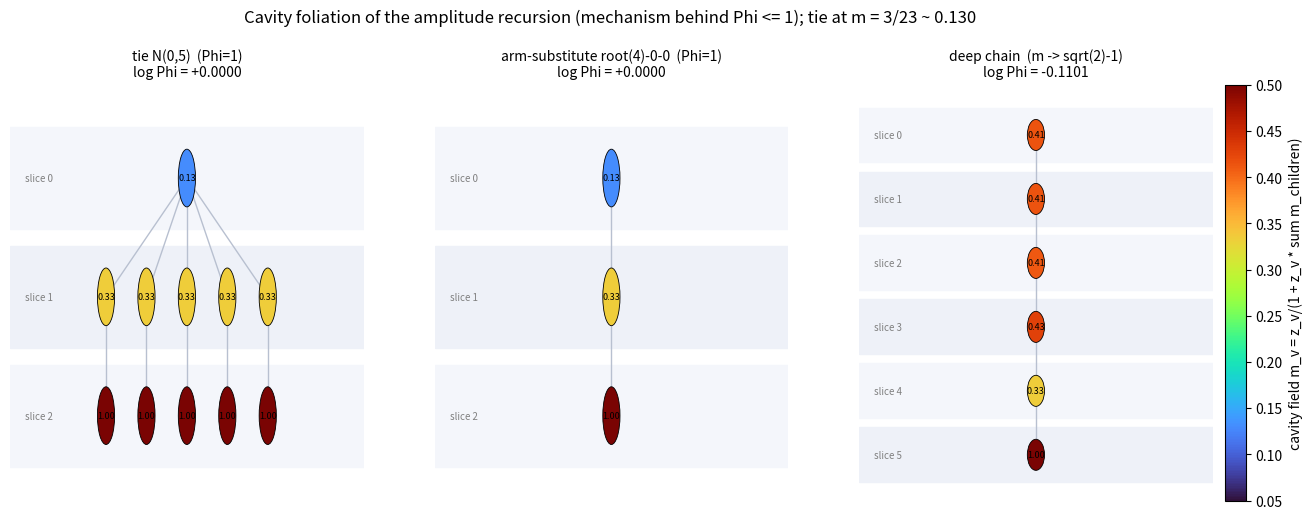

Source code (Python):
"""Cavity-FOLIATION visualization of the amplitude recursion behind Phi<=1 -- the matplotlib companion to
wolfram_viz.wl, in the spirit of the Wolfram Physics Project's foliations of causal graphs.

A rooted branch is sliced into depth layers (a "time" ordering); the cavity field
    m_v = z_v / (1 + z_v * sum_children m_c),   z_v = 3/(3 d_v + c_v),   m_leaf = z_leaf,
is UPDATED leaf -> root across the slices, and the log-amplitude telescopes across the foliation
    log Phi = sum_v ( log(a_v z_v) - log m_v ),   a_v = F(d_v,c_v)/rho_B^(1+2 c_v).
The two exact ties (Phi=1) root at the tie cavity m=3/23; a deep chain's cavity accumulates at sqrt(2)-1
(the E2 Cantor point).  Run: python -m ...foliation_viz  (writes cavity_foliation.png).  Requires numpy,
matplotlib.
"""
from __future__ import annotations

from collections import defaultdict

import numpy as np

RHO_B = (621 / 64) ** (1 / 11)
ARM = (0, [(0, [])])


def _build(spec, depth=0, nodes=None, edges=None, parent=None):
    if nodes is None:
        nodes, edges = [], []
    c, kids = spec
    idx = len(nodes)
    nodes.append({"c": c, "depth": depth})
    if parent is not None:
        edges.append((parent, idx))
    nodes[idx]["children"] = [_build(k, depth + 1, nodes, edges, idx) for k in kids]
    return idx if parent is not None else (nodes, edges)


def _cavity(nodes, i):
    nd = nodes[i]
    S = sum(_cavity(nodes, k) for k in nd["children"])
    d = len(nd["children"]) + 1 + nd["c"]
    nd.update(m=3 / (3 * d + nd["c"] + 3 * S), d=d)
    return nd["m"]


def _contrib(nodes, i):
    nd = nodes[i]
    d, c = nd["d"], nd["c"]
    F = (1.5 ** c) * (1 + c / (3 * d))
    z = 3 / (3 * d + c)
    a = F / RHO_B ** (1 + 2 * c)
    return np.log(a * z) - np.log(nd["m"])


def render(path="cavity_foliation.png"):
    import matplotlib
    matplotlib.use("Agg")
    import matplotlib.cm as cm
    import matplotlib.pyplot as plt
    from matplotlib.patches import Circle
    specs = {
        "tie N(0,5)  (Phi=1)": (0, [ARM] * 5),
        "arm-substitute root(4)-0-0  (Phi=1)": (4, [(0, [(0, [])])]),
        "deep chain  (m -> sqrt(2)-1)": (0, [(0, [(0, [(0, [(0, [(0, [])])])])])]),
    }
    fig, axes = plt.subplots(1, 3, figsize=(16, 5.4))
    for ax, (title, spec) in zip(axes, specs.items()):
        nodes, edges = _build(spec)
        _cavity(nodes, 0)
        bd = defaultdict(list)
        for i, nd in enumerate(nodes):
            bd[nd["depth"]].append(i)
        pos = {i: ((j - (len(idxs) - 1) / 2) * 1.6, -dpt * 1.4)
               for dpt, idxs in bd.items() for j, i in enumerate(idxs)}
        dmax = max(nd["depth"] for nd in nodes)
        for dpt in range(dmax + 1):
            ax.axhspan(-dpt * 1.4 - 0.6, -dpt * 1.4 + 0.6,
                       color=("#f4f6fb" if dpt % 2 == 0 else "#eef1f8"), zorder=0)
            ax.text(-6.4, -dpt * 1.4, f"slice {dpt}", fontsize=7, color="gray", va="center")
        for a_, b in edges:
            ax.plot([pos[a_][0], pos[b][0]], [pos[a_][1], pos[b][1]], color="#b8c0d0", lw=1, zorder=1)
        for i, nd in enumerate(nodes):
            ax.add_patch(Circle(pos[i], 0.34, color=cm.turbo((nd["m"] - 0.05) / 0.45), ec="k", lw=0.6, zorder=2))
            ax.text(pos[i][0], pos[i][1], f"{nd['m']:.2f}", ha="center", va="center", fontsize=6.5, zorder=3)
        logphi = sum(_contrib(nodes, i) for i in range(len(nodes)))
        ax.set_title(f"{title}\nlog Phi = {logphi:+.4f}", fontsize=10)
        ax.set_xlim(-7, 7)
        ax.set_ylim(-dmax * 1.4 - 1, 1.1)
        ax.axis("off")
    sm = cm.ScalarMappable(cmap="turbo", norm=plt.Normalize(0.05, 0.5))
    sm.set_array([])
    fig.colorbar(sm, ax=axes, fraction=0.02, pad=0.01).set_label(
        "cavity field m_v = z_v/(1 + z_v * sum m_children)")
    plt.suptitle("Cavity foliation of the amplitude recursion (mechanism behind Phi <= 1); "
                 "tie at m = 3/23 ~ 0.130", fontsize=12, y=1.02)
    plt.savefig(path, dpi=150, bbox_inches="tight")
    return path


if __name__ == "__main__":
    print("wrote", render())
